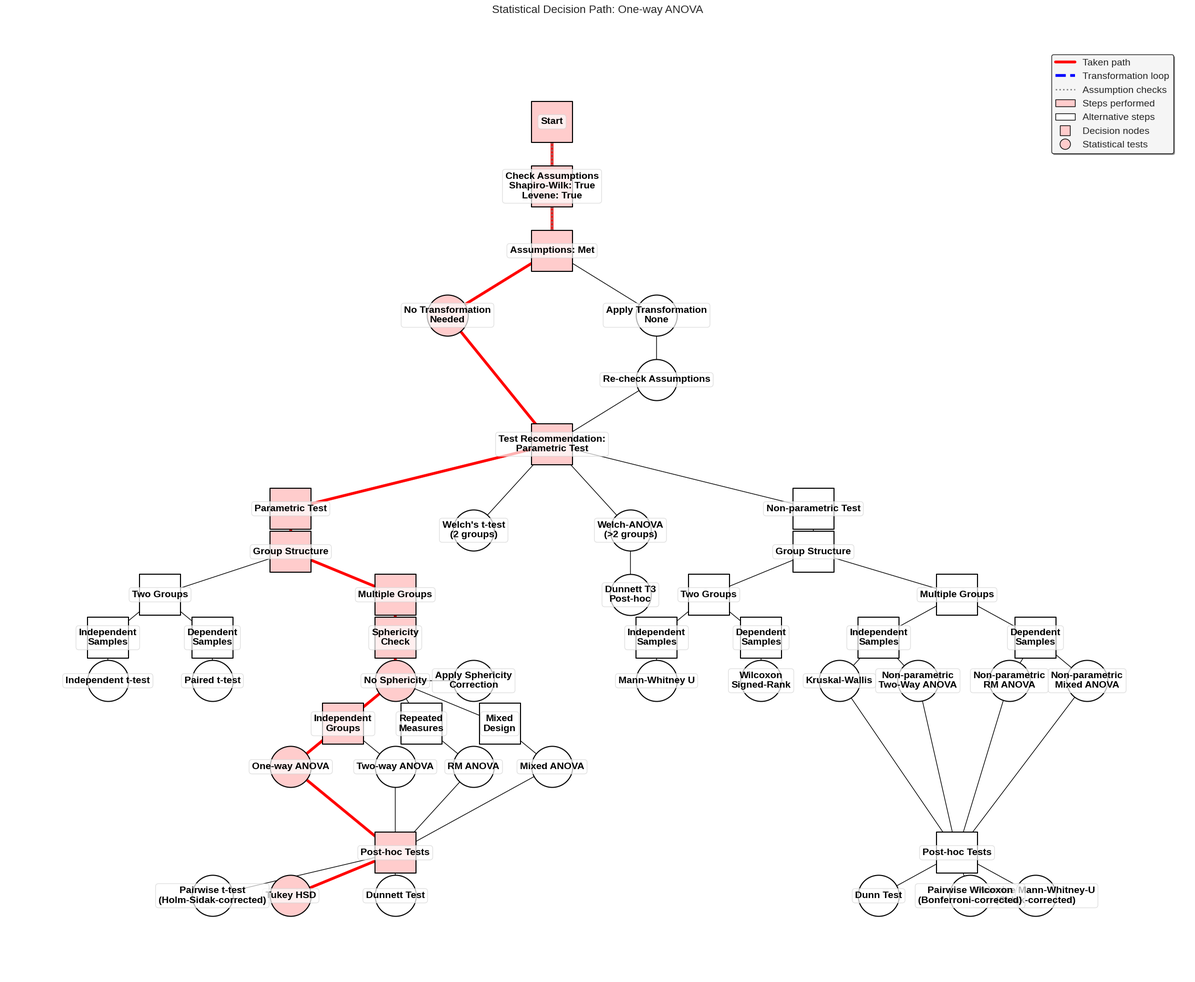

This figure's Python source:
import matplotlib.pyplot as plt
import networkx as nx
import tempfile
import os


class DecisionTreeVisualizer:
    """
    Creates visual decision trees for statistical test workflows with the actual path highlighted.
    Uses networkx and matplotlib to generate a directed graph showing the decision-making process.
    """
    @staticmethod
    def visualize(results, output_path=None):
        """
        Generate a decision tree visualization based on the provided test results.

        Parameters:
        -----------
        results : dict
            Results dictionary containing test information
        output_path : str, optional
            Path to save the visualization

        Returns:
        --------
        str
            Path to the saved visualization file
        """
        try:
            # Apply a clean style for better aesthetics
            plt.style.use('seaborn-v0_8-whitegrid')

            # Extract key information from results
            test_name = results.get("test", "")
            test_type = results.get("test_recommendation", results.get("test_type", ""))
            transformation = results.get("transformation", "None")
            p_value = results.get("p_value", None)
            
            # Get test_info for more detailed analysis
            test_info = results.get("test_info", {})
            normality_tests = test_info.get("normality_tests", results.get("normality_tests", {}))
            variance_test = test_info.get("variance_test", results.get("variance_test", {}))
            sphericity_test = results.get("sphericity_test", {})
            posthoc_test = results.get("posthoc_test", None)
            
            # BETTER DETECTION OF TEST TYPE FOR T-TESTS
            # This needs to be at the beginning of the visualize method
            dependence_type = "independent"  # Default
            
            # Check for explicit indicators in the parameters
            dependent_param = results.get("dependent", None)
            print(f"DEBUG TREE: dependent_param={dependent_param} (type={type(dependent_param)})")
            if isinstance(dependent_param, bool):
                dependence_type = "dependent" if dependent_param else "independent"
            elif dependent_param is not None:
                # Fallback: try to interpret string or int
                if str(dependent_param).lower() in ("true", "1"):
                    dependence_type = "dependent"
                else:
                    dependence_type = "independent"
            elif "t-test" in test_name.lower() or "t test" in test_name.lower():
                # Check for "paired" or only match "dependent" when surrounded by spaces/parentheses
                if "paired" in test_name.lower() or " dependent" in test_name.lower() or "(dependent)" in test_name.lower():
                    dependence_type = "dependent"
                elif "independent" in test_name.lower():
                    dependence_type = "independent"
                
            print(f"DEBUG TREE: Final dependence_type='{dependence_type}' from test_name='{test_name}' and params")

            # Logic to determine test path - check transformed data first if available
            if isinstance(normality_tests, dict):
                group_norm_results = [
                    v.get("is_normal", v.get("p_value", None) is not None and v.get("p_value", 0) > 0.05)
                    for k, v in normality_tests.items()
                    if k not in ("all_data", "transformed_data")
                ]
                if group_norm_results:
                    is_normal = all(group_norm_results)
                else:
                    # fallback to summary keys
                    if "transformed_data" in normality_tests:
                        is_normal = normality_tests.get("transformed_data", {}).get("is_normal", False)
                    else:
                        is_normal = normality_tests.get("all_data", {}).get("is_normal", False)
            else:
                is_normal = False

            has_equal_variance = False
            if "transformed" in variance_test:
                has_equal_variance = variance_test.get("transformed", {}).get("equal_variance", False)
            else:
                has_equal_variance = variance_test.get("equal_variance", False)

            has_sphericity = sphericity_test.get("has_sphericity", None)
            was_transformed = transformation != "None"
            
            # Define auto_switched flag here
            auto_switched = False
            # Check for auto-switch in analysis log
            if results.get("analysis_log", ""):
                if "Switching to nonparametric" in results.get("analysis_log", ""):
                    auto_switched = True
            # Check test name for indicators
            if test_name.lower().startswith("nonparametric_"):
                auto_switched = True

            # Determine number of groups
            n_groups = 0
            if "groups" in results:
                n_groups = len(results.get("groups", []))
            elif "descriptive" in results:
                n_groups = len(results.get("descriptive", {}))
            else:
                # Fallback: infer from test name
                if "two" in test_name.lower():
                    # For two-way ANOVA, we need to treat this as multiple groups
                    if "anova" in test_name.lower() or "two_way" in test_name.lower():
                        n_groups = 3  # Treat two-way ANOVA as always having multiple groups
                    else:
                        n_groups = 2
                elif "one-way" in test_name.lower() or "anova" in test_name.lower():
                    n_groups = 3  # Assume multiple groups for ANOVA
                else:
                    n_groups = 2

            # Check if non-parametric alternatives are disabled
            nonparametric_disabled = False
            if "error" in results and results.get("error"):
                error_msg = str(results.get("error", ""))
                if "nonparametric alternatives are" in error_msg.lower() and "disabled" in error_msg.lower():
                    nonparametric_disabled = True
                    print(f"DEBUG TREE: Detected disabled non-parametric alternatives")

            n_within_levels = results.get("n_within_levels", None)

            # Create graph
            G = nx.DiGraph()

            # Decide label for test recommendation node and Welch conditions
            welch_t_condition = (
                # Direct detection from test name
                ("welch" in test_name.lower() and "t-test" in test_name.lower()) or
                ("welch" in test_name.lower() and n_groups == 2) or
                # Condition-based detection for 2 groups
                (is_normal and not has_equal_variance and n_groups == 2 and 
                 ("welch" in test_name.lower() or "independent" in test_name.lower()))
            )
            
            welch_anova_condition = (
                # Direct detection from test name
                ("welch" in test_name.lower() and "anova" in test_name.lower()) or
                ("welch" in test_name.lower() and n_groups > 2) or
                # Condition-based detection for multiple groups
                (is_normal and not has_equal_variance and n_groups > 2 and
                 ("welch" in test_name.lower() or "anova" in test_name.lower()))
            )
            
            actual_test_type = test_type or results.get("recommendation", "")
            print(f"DEBUG TREE: Building recommendation label from: test_type='{test_type}', recommendation='{results.get('recommendation', '')}', actual='{actual_test_type}'")
            print(f"DEBUG TREE: Welch conditions - t-test: {welch_t_condition}, ANOVA: {welch_anova_condition}")

            if welch_t_condition or welch_anova_condition:
                test_recommendation_label = "Test Recommendation:\nNormal distributed\nbut unequal variances"
            elif actual_test_type.lower() == "parametric":
                test_recommendation_label = "Test Recommendation:\nParametric Test"
            elif actual_test_type.lower() == "non_parametric" or actual_test_type.lower() == "non-parametric":
                test_recommendation_label = "Test Recommendation:\nNon-parametric Test"
            else:
                test_recommendation_label = "Test Recommendation"
                print(f"DEBUG TREE: Warning - using default label, actual_test_type was '{actual_test_type}'")

            # Update sphericity label logic
            if n_within_levels == 2:
                k1_m_sph_label = "Sphericity not required\n(2 levels)"
            elif has_sphericity is True:
                k1_m_sph_label = "Has Sphericity"
            elif has_sphericity is False:
                k1_m_sph_label = "No Sphericity"
            else:
                k1_m_sph_label = "Sphericity\nCheck"

            # Define nodes with positions and labels (keeping your existing positions)
            nodes_info = {
                # Common path
                'A': {"label": "Start", "pos": (0, 14)},
                'B': {"label": f"Check Assumptions\nShapiro-Wilk: {is_normal}\nLevene: {has_equal_variance}", "pos": (0, 12.5)},
                'C': {"label": f"Assumptions{': ' + ('Met' if is_normal and has_equal_variance else 'Not Met')}", "pos": (0, 11)},

                # Transformation branch point
                'D1': {"label": f"No Transformation\nNeeded", "pos": (-2, 9.5)},
                'D2': {"label": f"Apply Transformation\n{transformation}", "pos": (2, 9.5)},
                'E': {"label": "Re-check Assumptions", "pos": (2, 8)},

                # Test recommendation
                'F': {"label": f"{test_recommendation_label}", "pos": (0, 6.5)},

                # Welch tests - direct branches from test recommendation
                'WELCH_T_TEST': {"label": "Welch's t-test\n(2 groups)", "pos": (-1.5, 4.5)},
                'WELCH_ANOVA': {"label": "Welch-ANOVA\n(>2 groups)", "pos": (1.5, 4.5)},
                'WELCH_DUNNETT_T3': {"label": "Dunnett T3\nPost-hoc", "pos": (1.5, 3)},

                # Parametric branch
                'G1': {"label": "Parametric Test", "pos": (-5, 5)},
                'H1': {"label": "Group Structure", "pos": (-5, 4)},
                'I1_2': {"label": "Two Groups", "pos": (-7.5, 3)},
                'I1_M': {"label": "Multiple Groups", "pos": (-3, 3)},

                # Parametric - Two Groups
                'J1_INDEP': {"label": "Independent\nSamples", "pos": (-8.5, 2)},
                'J1_DEP': {"label": "Dependent\nSamples", "pos": (-6.5, 2)},
                'K1_2_IND': {"label": "Independent t-test", "pos": (-8.5, 1)},
                'K1_2_DEP': {"label": "Paired t-test", "pos": (-6.5, 1)},

                # Parametric - Multiple groups
                'J1_M_SPH': {"label": k1_m_sph_label, "pos": (-3, 2)},
                'K1_M_SPH': {"label": f"{'Has' if has_sphericity else 'No'} Sphericity", "pos": (-3, 1)},

                # ANOVA types (FIXED: Better organization)
                'L1_M_IND': {"label": "Independent\nGroups", "pos": (-4, 0)},
                'L1_M_DEP': {"label": "Repeated\nMeasures", "pos": (-2.5, 0)},
                'L1_M_MIX': {"label": "Mixed\nDesign", "pos": (-1, 0)},

                # Specific ANOVA tests
                'M1_M_IND_ONE': {"label": "One-way ANOVA", "pos": (-5, -1)},
                'M1_M_IND_TWO': {"label": "Two-way ANOVA", "pos": (-3, -1)},
                'M1_M_DEP': {"label": "RM ANOVA", "pos": (-1.5, -1)},
                'M1_M_MIX': {"label": "Mixed ANOVA", "pos": (0, -1)},

                'N1_CORR': {"label": "Apply Sphericity\nCorrection", "pos": (-1.5, 1)},

                # Parametric post-hoc tests (FIXED: Added more options)
                'O1_PH': {"label": "Post-hoc Tests", "pos": (-3, -3)},
                'P1_PH_TK': {"label": "Tukey HSD", "pos": (-5, -4)},
                'P1_PH_DN': {"label": "Dunnett Test", "pos": (-3, -4)},
                'P1_PH_SD': {"label": "Pairwise t-test\n(Holm-Sidak-corrected)", "pos": (-6.5, -4)},

                # Non-parametric branch
                'G2': {"label": "Non-parametric Test", "pos": (5, 5)},
                'H2': {"label": "Group Structure", "pos": (5, 4)},
                'I2_2': {"label": "Two Groups", "pos": (3, 3)},
                'I2_M': {"label": "Multiple Groups", "pos": (7.75, 3)},

                # Non-parametric - Two groups
                'J2_INDEP': {"label": "Independent\nSamples", "pos": (2, 2)},
                'J2_DEP': {"label": "Dependent\nSamples", "pos": (4, 2)},
                'K2_2_IND': {"label": "Mann-Whitney U", "pos": (2, 1)},
                'K2_2_DEP': {"label": "Wilcoxon\nSigned-Rank", "pos": (4, 1)},

                # Non-parametric - Multiple groups (FIXED: Better structure)
                'J2_M_INDEP': {"label": "Independent\nSamples", "pos": (6.25, 2)},
                'J2_M_DEP': {"label": "Dependent\nSamples", "pos": (9.25, 2)},
                
                # Tests under independent samples
                'K2_M_IND': {"label": "Kruskal-Wallis", "pos": (5.5, 1)},
                'NP_M_IND': {"label": "Non-parametric\nTwo-Way ANOVA", "pos": (7, 1)},
                
                # Tests under dependent samples
                'NP_M_DEP': {"label": "Non-parametric\nRM ANOVA", "pos": (8.75, 1)},
                'NP_M_MIX': {"label": "Non-parametric\nMixed ANOVA", "pos": (10.24, 1)},
                
                # Post-hoc nodes for non-parametric branch
                'L2_PH': {"label": "Post-hoc Tests", "pos": (7.75, -3)},
                'M2_PH_DU': {"label": "Dunn Test", "pos": (6.25, -4)},
                'M2_PH_MWU': {"label": "Pairwise Mann-Whitney-U\n(Sidak-corrected)", "pos": (9.25, -4)},
                'NP_PH_WILC': {"label": "Pairwise Wilcoxon\n(Bonferroni-corrected)", "pos": (8, -4)},
            }

            # Add nodes to graph
            for node_id, info in nodes_info.items():
                G.add_node(node_id, label=info["label"], pos=info["pos"])

            # Define edges with more detailed paths (FIXED: Added missing connections)
            edges = {
                # Common path
                ('A', 'B'),
                ('B', 'C'),

                # Transformation decision branch
                ('C', 'D1'),  # No transformation needed
                ('C', 'D2'),  # Apply transformation
                ('D2', 'E'),  # Re-check after transformation
                ('E', 'F'),   # Go to test recommendation after re-check
                ('D1', 'F'),  # Skip re-check if no transformation

                # Welch tests - direct from test recommendation
                ('F', 'WELCH_T_TEST'),      # Two groups with unequal variances
                ('F', 'WELCH_ANOVA'),       # Multiple groups with unequal variances
                ('WELCH_ANOVA', 'WELCH_DUNNETT_T3'),

                # Test type decision
                ('F', 'G1'),  # Parametric
                ('F', 'G2'),  # Non-parametric

                # Parametric branch - Group structure
                ('G1', 'H1'),
                ('H1', 'I1_2'),  # Two groups
                ('H1', 'I1_M'),  # Multiple groups

                # Parametric - Two Groups
                ('I1_2', 'J1_INDEP'),
                ('I1_2', 'J1_DEP'),
                ('J1_INDEP', 'K1_2_IND'),
                ('J1_DEP', 'K1_2_DEP'),

                # Parametric - Multiple groups
                ('I1_M', 'J1_M_SPH'),
                ('J1_M_SPH', 'K1_M_SPH'),
                ('K1_M_SPH', 'L1_M_IND'),
                ('K1_M_SPH', 'L1_M_DEP'),
                ('K1_M_SPH', 'L1_M_MIX'),
                ('K1_M_SPH', 'N1_CORR'),  # Sphericity correction
                
                # ANOVA connections
                ('L1_M_IND', 'M1_M_IND_ONE'),  # Independent Groups -> One-way ANOVA
                ('L1_M_IND', 'M1_M_IND_TWO'),  # Independent Groups -> Two-way ANOVA
                ('L1_M_DEP', 'M1_M_DEP'),      # Repeated Measures -> RM ANOVA
                ('L1_M_MIX', 'M1_M_MIX'),      # Mixed Design -> Mixed ANOVA

                # Parametric - Post-hoc tests (FIXED: Better connections)
                ('M1_M_IND_ONE', 'O1_PH'),  # One-way ANOVA -> Post-hoc
                ('M1_M_IND_TWO', 'O1_PH'),  # Two-way ANOVA -> Post-hoc
                ('M1_M_DEP', 'O1_PH'),      # RM ANOVA -> Post-hoc
                ('M1_M_MIX', 'O1_PH'),      # Mixed ANOVA -> Post-hoc
                
                # Post-hoc test types
                ('O1_PH', 'P1_PH_TK'),     # Tukey
                ('O1_PH', 'P1_PH_DN'),     # Dunnett
                ('O1_PH', 'P1_PH_SD'),     # Holm-Sidak

                # Non-parametric branch - Group structure
                ('G2', 'H2'),
                ('H2', 'I2_2'),  # Two groups
                ('H2', 'I2_M'),  # Multiple groups

                # Non-parametric - Two groups
                ('I2_2', 'J2_INDEP'),
                ('I2_2', 'J2_DEP'),
                ('J2_INDEP', 'K2_2_IND'),  # Mann-Whitney U
                ('J2_DEP', 'K2_2_DEP'),    # Wilcoxon

                # Non-parametric - Multiple groups (FIXED: Better structure)
                ('I2_M', 'J2_M_INDEP'),    # Multiple groups -> Independent samples
                ('I2_M', 'J2_M_DEP'),      # Multiple groups -> Dependent samples
                
                # Independent samples tests
                ('J2_M_INDEP', 'K2_M_IND'),    # Independent -> Kruskal-Wallis
                ('J2_M_INDEP', 'NP_M_IND'),    # Independent -> Non-parametric Two-Way ANOVA
                
                # Dependent samples tests (FIXED: Added Friedman)
                ('J2_M_DEP', 'NP_M_DEP'),            # Dependent -> Non-parametric RM ANOVA
                ('J2_M_DEP', 'NP_M_MIX'),            # Dependent -> Non-parametric Mixed ANOVA

                # Post-hoc connections for non-parametric branch
                ('K2_M_IND', 'L2_PH'),             # Kruskal-Wallis -> Post-hoc
                ('NP_M_IND', 'L2_PH'),             # Non-parametric Two-Way ANOVA -> Post-hoc   # Friedman -> Post-hoc
                ('NP_M_DEP', 'L2_PH'),             # Non-parametric RM ANOVA -> Post-hoc
                ('NP_M_MIX', 'L2_PH'),             # Non-parametric Mixed ANOVA -> Post-hoc

                # From central post-hoc node to specific tests
                ('L2_PH', 'M2_PH_DU'),        # Post-hoc -> Dunn Test
                ('L2_PH', 'M2_PH_MWU'),  # Post-hoc -> Pairwise Mann-Whitney-U
                ('L2_PH', 'NP_PH_WILC'),  # Post-hoc -> Pairwise Wilcoxon
            }

            # Add edges to graph
            for start, end in edges:
                G.add_edge(start, end)

            # Determine highlighted path based on actual test performed
            highlighted = set()

            # Common path handling transformation loop
            highlighted.add(('A', 'B'))
            highlighted.add(('B', 'C'))

            # Transformation branch
            if transformation and transformation != "None":
                highlighted.add(('C', 'D2'))
                highlighted.add(('D2', 'E'))
                highlighted.add(('E', 'F'))
            else:
                highlighted.add(('C', 'D1'))
                highlighted.add(('D1', 'F'))

            # Debug information
            print(f"DEBUG TREE: test_type='{test_type}', test_name='{test_name}', n_groups={n_groups}")
            print(f"DEBUG TREE: is_normal={is_normal}, has_equal_variance={has_equal_variance}")
            print(f"DEBUG TREE: welch_t_condition={welch_t_condition}, welch_anova_condition={welch_anova_condition}")
            
            # Fix: Check both test_type and recommendation from results
            actual_test_type = test_type or results.get("recommendation", "")
            print(f"DEBUG TREE: actual_test_type='{actual_test_type}'")
            
            # Better test type branching logic
            print(f"DEBUG TREE: Determining test path...")
            print(f"DEBUG TREE: test_type='{test_type}', actual_test_type='{actual_test_type}'")
            print(f"DEBUG TREE: test_name='{test_name}'")
            print(f"DEBUG TREE: auto_switched={auto_switched}")
            
            # Check if this is a non-parametric test
            is_nonparametric_test = (
                actual_test_type.lower() in ["non-parametric", "non_parametric"] or
                test_name.lower().startswith("non-parametric") or
                test_name.lower().startswith("nonparametric") or
                "rank + permutation" in test_name.lower() or
                auto_switched or
                results.get("recommendation") == "non_parametric" or  # NEW: Check recommendation
                results.get("parametric_assumptions_violated", False)  # NEW: Check if assumptions failed
            )
            
            print(f"DEBUG TREE: is_nonparametric_test={is_nonparametric_test}")
            
            # Welch test path (both t-test and ANOVA)
            if (welch_t_condition or welch_anova_condition) and not auto_switched and not is_nonparametric_test:
                
                if welch_t_condition:
                    # Welch's t-test path - direct from test recommendation
                    highlighted.add(('F', 'WELCH_T_TEST'))
                    print(f"DEBUG TREE: Highlighting Welch's t-test path")
                elif welch_anova_condition:
                    # Welch ANOVA path - direct from test recommendation
                    highlighted.add(('F', 'WELCH_ANOVA'))
                    # Only highlight post-hoc if significant
                    alpha = results.get("alpha", 0.05)
                    if p_value is not None and p_value < alpha:
                        if posthoc_test and "dunnett" in posthoc_test.lower() and "t3" in posthoc_test.lower():
                            highlighted.add(('WELCH_ANOVA', 'WELCH_DUNNETT_T3'))
                    print(f"DEBUG TREE: Highlighting Welch ANOVA path")
                    
            elif is_nonparametric_test:
                print(f"DEBUG TREE: Taking non-parametric path")
                if not auto_switched:
                    highlighted.add(('F', 'G2'))  # Non-parametric path
                highlighted.add(('G2', 'H2'))

                # Group structure for non-parametric
                if n_groups == 2:
                    highlighted.add(('H2', 'I2_2'))
                    if dependence_type == "dependent" or "paired" in test_name.lower() or "wilcoxon" in test_name.lower():
                        highlighted.add(('I2_2', 'J2_DEP'))
                        highlighted.add(('J2_DEP', 'K2_2_DEP'))  # Wilcoxon
                    else:
                        highlighted.add(('I2_2', 'J2_INDEP'))
                        highlighted.add(('J2_INDEP', 'K2_2_IND'))  # Mann-Whitney U
                else:
                    highlighted.add(('H2', 'I2_M'))
                    
                    # Multiple groups - determine if dependent or independent
                    if dependence_type == "dependent" or "rm" in test_name.lower() or "repeated" in test_name.lower() or "mixed" in test_name.lower():
                        highlighted.add(('I2_M', 'J2_M_DEP'))
                        
                        # Better explicit detection for dependent samples
                        if "mixed" in test_name.lower():
                            print(f"DEBUG TREE: Non-parametric Mixed ANOVA path: {test_name}")
                            highlighted.add(('J2_M_DEP', 'NP_M_MIX'))
                            highlighted.add(('NP_M_MIX', 'L2_PH'))
                            highlighted.add(('L2_PH', 'NP_PH_WILC'))  # Wilcoxon for mixed
                        elif "rm" in test_name.lower() or "repeated" in test_name.lower():
                            print(f"DEBUG TREE: Non-parametric RM ANOVA path: {test_name}")
                            highlighted.add(('J2_M_DEP', 'NP_M_DEP'))
                            highlighted.add(('NP_M_DEP', 'L2_PH'))
                            highlighted.add(('L2_PH', 'NP_PH_WILC'))  # Wilcoxon for RM
                        else:
                            print(f"DEBUG TREE: Non-parametric dependent path (default): {test_name}")
                            highlighted.add(('J2_M_DEP', 'NP_M_DEP'))  # Default to RM ANOVA
                            highlighted.add(('NP_M_DEP', 'L2_PH'))
                            highlighted.add(('L2_PH', 'NP_PH_WILC'))  # Wilcoxon post-hoc
                    else:
                        highlighted.add(('I2_M', 'J2_M_INDEP'))
                        
                        # Better detection for independent samples non-parametric tests
                        if "two-way" in test_name.lower() or "two way" in test_name.lower() or "two_way" in test_name.lower():
                            print(f"DEBUG TREE: Non-parametric Two-Way ANOVA path: {test_name}")
                            highlighted.add(('J2_M_INDEP', 'NP_M_IND'))  # Non-parametric Two-Way ANOVA
                            
                            # Only show post-hoc path if non-parametric test is available
                            if not nonparametric_disabled and "required but not available" not in test_name:
                                highlighted.add(('NP_M_IND', 'L2_PH'))
                                highlighted.add(('L2_PH', 'NP_PH_MWU'))  # Mann-Whitney U for Two-Way
                            else:
                                # Don't highlight post-hoc path if non-parametric alternative is not available
                                print(f"DEBUG TREE: Non-parametric Two-Way post-hoc not highlighted - alternative not available")
                                
                        else:
                            print(f"DEBUG TREE: Non-parametric One-Way ANOVA path (Kruskal-Wallis): {test_name}")
                            # Kruskal-Wallis for general independent samples (One-Way equivalent)
                            highlighted.add(('J2_M_INDEP', 'K2_M_IND'))
                            alpha = results.get("alpha", 0.05)
                            if p_value is not None and p_value < alpha:
                                highlighted.add(('K2_M_IND', 'L2_PH'))
                                highlighted.add(('L2_PH', 'M2_PH_DU'))  # Dunn test for Kruskal-Wallis
                        
            elif (actual_test_type.lower() == "parametric" or 
                  (test_name.lower().find("anova") != -1 and test_name.lower().find("non") == -1)) and \
                 not welch_t_condition and not welch_anova_condition:
                print(f"DEBUG TREE: Taking parametric path")
                if not auto_switched:
                    highlighted.add(('F', 'G1'))  # Parametric path
                highlighted.add(('G1', 'H1'))

                # Group structure
                if n_groups == 2:
                    highlighted.add(('H1', 'I1_2'))
                    if dependence_type == "dependent":
                        highlighted.add(('I1_2', 'J1_DEP'))
                        highlighted.add(('J1_DEP', 'K1_2_DEP'))
                    else:
                        highlighted.add(('I1_2', 'J1_INDEP'))
                        highlighted.add(('J1_INDEP', 'K1_2_IND'))
                        
                    is_ttest = "t-test" in test_name.lower() or "t test" in test_name.lower()
                    if is_ttest:
                        print(f"DEBUG TREE: Detected t-test, skipping all post-hoc path highlighting")
                    else:
                        # Highlight post-hoc path for two-group parametric tests
                        highlighted.add(('K1_2_IND', 'O1_PH'))
                        highlighted.add(('K1_2_DEP', 'O1_PH'))
                else:
                    highlighted.add(('H1', 'I1_M'))
                    
                    # Better logic for advanced ANOVA detection with explicit prioritization
                    if "repeated" in test_name.lower() or ("rm" in test_name.lower() and "anova" in test_name.lower()):
                        # Repeated Measures ANOVA path
                        print(f"DEBUG TREE: Detected RM ANOVA: {test_name}")
                        highlighted.add(('I1_M', 'J1_M_SPH'))
                        highlighted.add(('J1_M_SPH', 'K1_M_SPH'))
                        highlighted.add(('K1_M_SPH', 'L1_M_DEP'))
                        highlighted.add(('L1_M_DEP', 'M1_M_DEP'))
                        # Only add post-hoc if ANOVA is significant:
                        alpha = results.get("alpha", 0.05)
                        if p_value is not None and p_value < alpha:
                            highlighted.add(('M1_M_DEP', 'O1_PH'))
                            
                    elif "mixed" in test_name.lower():
                        # Mixed ANOVA path
                        print(f"DEBUG TREE: Detected Mixed ANOVA: {test_name}")
                        highlighted.add(('I1_M', 'J1_M_SPH'))
                        highlighted.add(('J1_M_SPH', 'K1_M_SPH'))
                        highlighted.add(('K1_M_SPH', 'L1_M_MIX'))
                        highlighted.add(('L1_M_MIX', 'M1_M_MIX'))
                        # Only add post-hoc if Mixed-ANOVA is significant:
                        alpha = results.get("alpha", 0.05)
                        if p_value is not None and p_value < alpha:
                            highlighted.add(('M1_M_MIX', 'O1_PH'))
                            
                    elif "two-way" in test_name.lower() or "two way" in test_name.lower():
                        # Two-Way ANOVA path (explicit detection)
                        print(f"DEBUG TREE: Detected Two-Way ANOVA: {test_name}")
                        highlighted.add(('I1_M', 'J1_M_SPH'))
                        highlighted.add(('J1_M_SPH', 'K1_M_SPH'))
                        highlighted.add(('K1_M_SPH', 'L1_M_IND'))
                        highlighted.add(('L1_M_IND', 'M1_M_IND_TWO'))
                        alpha = results.get("alpha", 0.05)
                        if p_value is not None and p_value < alpha:
                            highlighted.add(('M1_M_IND_TWO', 'O1_PH'))
                            
                    else:
                        # One-Way ANOVA path (default for unspecified multiple group parametric tests)
                        print(f"DEBUG TREE: Detected One-Way ANOVA (default): {test_name}")
                        highlighted.add(('I1_M', 'J1_M_SPH'))
                        highlighted.add(('J1_M_SPH', 'K1_M_SPH'))
                        highlighted.add(('K1_M_SPH', 'L1_M_IND'))
                        highlighted.add(('L1_M_IND', 'M1_M_IND_ONE'))
                        alpha = results.get("alpha", 0.05)
                        if p_value is not None and p_value < alpha:
                            highlighted.add(('M1_M_IND_ONE', 'O1_PH'))

                    # Post-hoc test types only if ANOVA was significant:
                    alpha = results.get("alpha", 0.05)
                    if p_value is not None and p_value < alpha:
                        # Call helper function to determine which post-hoc path to highlight
                        DecisionTreeVisualizer._highlight_posthoc_path(results, highlighted)
            # Generate edge lists for drawing
            highlighted_edges = [(u, v) for u, v in G.edges() if (u, v) in highlighted]
            regular_edges = [(u, v) for u, v in G.edges() if (u, v) not in highlighted]
            transformation_edges = [e for e in highlighted_edges if e[0] == 'D2' and e[1] == 'E']
            check_edges = [e for e in G.edges() if e[0] == 'B' or e[1] == 'B']

            # Add debug visualization info
            print(f"DEBUG VISUALIZATION: Test name: {test_name}")
            print(f"DEBUG VISUALIZATION: Path type: {'parametric' if actual_test_type.lower() == 'parametric' else 'non-parametric'}")
            print(f"DEBUG VISUALIZATION: Groups: {n_groups}")
            print(f"DEBUG VISUALIZATION: Dependence: {dependence_type}")
            print(f"DEBUG VISUALIZATION: Number of highlighted edges: {len(highlighted)}")

            # Draw the graph
            pos = nx.get_node_attributes(G, 'pos')
            plt.figure(figsize=(24, 20))
            node_labels = nx.get_node_attributes(G, 'label')

            # --- Shape logic for nodes ---
            always_square_labels = {
                "Start", "Check Assumptions", "Assumptions: Met", "Assumptions: Not Met",
                "Parametric Test", "Non-parametric Test", "Group Structure",
                "Two Groups", "Multiple Groups", "Independent Samples",
                "Dependent Samples", "Sphericity Check", "Repeated Measures",
                "Mixed Design", "Post-hoc Tests",
                "Independent Groups"  # <-- add this line
            }

            def is_always_square(node_id):
                label = nodes_info[node_id]["label"].replace('\n', ' ').replace(':', ': ').replace('  ', ' ')
                for square_label in always_square_labels:
                    if square_label in label:
                        return True
                return False

            # Draw nodes
            square_nodes = [n for n in G.nodes() if is_always_square(n)]
            round_nodes = [n for n in G.nodes() if n not in square_nodes]

            # Highlighted nodes for color
            highlighted_nodes = set()
            for u, v in highlighted:
                highlighted_nodes.add(u)
                highlighted_nodes.add(v)

            # Draw all nodes: highlighted ones in color, others in white
            nx.draw_networkx_nodes(G, pos, nodelist=[n for n in square_nodes if n in highlighted_nodes], node_size=3500,
                                    node_color='#ffcccc', edgecolors='black', linewidths=1.5, node_shape='s')
            nx.draw_networkx_nodes(G, pos, nodelist=[n for n in square_nodes if n not in highlighted_nodes], node_size=3500,
                                    node_color='white', edgecolors='black', linewidths=1.5, node_shape='s')
            nx.draw_networkx_nodes(G, pos, nodelist=[n for n in round_nodes if n in highlighted_nodes], node_size=3500,
                                    node_color='#ffcccc', edgecolors='black', linewidths=1.5, node_shape='o')
            nx.draw_networkx_nodes(G, pos, nodelist=[n for n in round_nodes if n not in highlighted_nodes], node_size=3500,
                                    node_color='white', edgecolors='black', linewidths=1.5, node_shape='o')

            # Draw all edges with different styles
            nx.draw_networkx_edges(G, pos, edgelist=highlighted_edges, width=4, edge_color='red')
            nx.draw_networkx_edges(G, pos, edgelist=transformation_edges, width=4, edge_color='blue', style='dashed')
            nx.draw_networkx_edges(G, pos, edgelist=check_edges, width=2, edge_color='gray', style='dotted')
            nx.draw_networkx_edges(G, pos, edgelist=regular_edges, width=1, edge_color='black', style='solid')

            # Draw node labels with background boxes
            nx.draw_networkx_labels(G, pos, labels=node_labels, font_size=14,
                    font_family='sans-serif', font_weight='bold',
                    bbox=dict(boxstyle='round,pad=0.3', facecolor='white',
                                alpha=0.7, edgecolor='lightgray'))

            # Add title using figure-level title
            fig = plt.gcf()
            fig.suptitle(f"Statistical Decision Path: {test_name}", fontsize=16, y=0.98)

            # Create a proper legend
            from matplotlib.lines import Line2D
            from matplotlib.patches import Patch

            legend_elements = [
                Line2D([0], [0], color='red', lw=4, label='Taken path'),
                Line2D([0], [0], color='blue', lw=4, linestyle='dashed', label='Transformation loop'),
                Line2D([0], [0], color='gray', lw=2, linestyle='dotted', label='Assumption checks'),
                Patch(facecolor='#ffcccc', edgecolor='black', label='Steps performed'),
                Patch(facecolor='white', edgecolor='black', label='Alternative steps'),
                Line2D([0], [0], marker='s', color='none', markerfacecolor='#ffcccc', 
                    markeredgecolor='black', markersize=15, label='Decision nodes'),
                Line2D([0], [0], marker='o', color='none', markerfacecolor='#ffcccc',
                    markeredgecolor='black', markersize=15, label='Statistical tests'),
            ]

            # Create legend with larger font size
            plt.legend(handles=legend_elements, loc='upper right', bbox_to_anchor=(0.99, 0.99),
                    fontsize=14, frameon=True, facecolor='white', edgecolor='black',
                    framealpha=0.9, shadow=True)

            # Remove axis
            plt.axis('off')
            plt.tight_layout(rect=[0, 0, 1, 0.97])
            
            # Set figure size early and maintain it
            fig = plt.gcf()
            fig.set_size_inches(24, 20, forward=True)
            
            print(f"DEBUG: About to save figure to {'temp file' if not output_path else output_path}")
            print(f"DEBUG: Using matplotlib backend: {plt.get_backend()}")
            print(f"DEBUG: Graph has {len(G.nodes())} nodes and {len(G.edges())} edges")
            print(f"DEBUG: Figure size: {plt.gcf().get_size_inches()}")
            print(f"DEBUG: Number of highlighted edges: {len(highlighted_edges)}")

            # Save the image if path provided
            if output_path:
                output_file = f"{output_path}.png"
                plt.savefig(output_file, format="png", dpi=300, transparent=False, 
                        facecolor='white', bbox_inches='tight')
                plt.close('all')
                
                print(f"DEBUG: Image saved as {output_file}")
                return output_file
            else:
                with tempfile.NamedTemporaryFile(suffix='.png', delete=False) as tmp:
                    plt.savefig(tmp.name, format="png", dpi=300, transparent=False,
                            facecolor='white', bbox_inches='tight')
                    path = tmp.name
                
                if os.path.exists(path) and os.path.getsize(path) > 1000:
                    plt.close('all')
                print(f"DEBUG: Image saved to temp file {path}")
                return path

        except Exception as e:
            print(f"Error generating decision tree with NetworkX: {e}")
            import traceback
            traceback.print_exc()
            return None

    @staticmethod
    def generate_and_save_for_excel(results):
        """
        Generates a decision tree visualization and saves it as a temporary PNG file
        for embedding in Excel.
        
        Parameters:
        -----------
        results : dict
            Results dictionary containing test information
            
        Returns:
        --------
        str
            Path to the saved PNG file, or None if generation failed
        """
        try:
            import os
            import time
            import tempfile
            
            # Use system temp directory instead of Documents folder
            temp_dir = tempfile.gettempdir()
            temp_filename = f"decision_tree_{int(time.time())}.png"
            temp_path = os.path.join(temp_dir, temp_filename)

            print(f"DEBUG: Generating decision tree visualization to: {temp_path}")

            # Generate visualization with the PNG path (remove extension for base path)
            output_path = DecisionTreeVisualizer.visualize(results, output_path=temp_path.replace(".png", ""))
            print(f"DEBUG: Decision tree visualization returned path: {output_path}")
            
            # Double check file exists
            if output_path and os.path.exists(output_path):
                print(f"DEBUG: Decision tree file verified at: {output_path}")
                return output_path
            else:
                print(f"DEBUG: ERROR - Decision tree image not found at expected path: {temp_path}")
                return None
                
        except Exception as e:
            print(f"DEBUG: Exception in generate_and_save_for_excel: {str(e)}")
            import traceback
            traceback.print_exc()
            return None
    
    @staticmethod
    def _highlight_posthoc_path(results, highlighted):
        """
        Helper method to determine which post-hoc test path to highlight based on the results.
        This centralizes the logic to avoid duplication and conflicts.
        
        For One-Way ANOVA: Shows multiple options (user can choose)
        For Two-Way ANOVA, RM ANOVA, Mixed ANOVA: Shows the actually performed test
        """
        test_name = results.get("test", "").lower()
        posthoc_test = results.get("posthoc_test")
        
        # Check if this is a One-Way ANOVA where users should see options
        is_one_way_anova = ("one-way" in test_name or 
                           (("anova" in test_name or "one way" in test_name) and 
                            "two-way" not in test_name and "two way" not in test_name and
                            "rm" not in test_name and "repeated" not in test_name and
                            "mixed" not in test_name))
        
        # Check if this is an advanced ANOVA (Two-Way, Mixed, RM)
        is_advanced_anova = ("two-way" in test_name or "two way" in test_name or 
                            "mixed" in test_name or "rm" in test_name or "repeated" in test_name)
        
        if is_one_way_anova and not posthoc_test:
            # For One-Way ANOVA with no specific post-hoc performed: show all options (including Dunnett)
            print(f"DEBUG TREE: One-Way ANOVA detected - showing all post-hoc options for user choice")
            highlighted.add(('O1_PH', 'P1_PH_TK'))  # Tukey
            highlighted.add(('O1_PH', 'P1_PH_DN'))  # Dunnett  
            highlighted.add(('O1_PH', 'P1_PH_SD'))  # Holm-Sidak
            return
        elif is_advanced_anova and not posthoc_test:
            # For Advanced ANOVAs with no specific post-hoc performed: show only Tukey and Pairwise (no Dunnett)
            print(f"DEBUG TREE: Advanced ANOVA detected - showing only Tukey and Pairwise post-hoc options")
            highlighted.add(('O1_PH', 'P1_PH_TK'))  # Tukey
            highlighted.add(('O1_PH', 'P1_PH_SD'))  # Holm-Sidak (Pairwise t-tests)
            return
        
        # For specific tests or when a post-hoc was actually performed: show the specific path
        if posthoc_test:
            print(f"DEBUG TREE: Post-hoc test detected: '{posthoc_test}'")
            if "tukey" in posthoc_test.lower():
                print(f"DEBUG TREE: Highlighting Tukey path")
                highlighted.add(('O1_PH', 'P1_PH_TK'))
            elif "dunnett" in posthoc_test.lower() and "t3" not in posthoc_test.lower():
                print(f"DEBUG TREE: Highlighting Dunnett path")
                highlighted.add(('O1_PH', 'P1_PH_DN'))
            elif ("holm" in posthoc_test.lower() or "sidak" in posthoc_test.lower() or 
                  "pairwise t-test" in posthoc_test.lower() or "pairwise" in posthoc_test.lower()):
                print(f"DEBUG TREE: Highlighting Holm-Sidak path for posthoc: '{posthoc_test}'")
                highlighted.add(('O1_PH', 'P1_PH_SD'))
            # Handle non-parametric post-hoc tests
            elif "mann-whitney" in posthoc_test.lower():
                print(f"DEBUG TREE: Highlighting Pairwise Mann-Whitney-U path")
                highlighted.add(('L2_PH', 'M2_PH_MWU'))
            elif "dunn" in posthoc_test.lower():
                print(f"DEBUG TREE: Highlighting Dunn test path")
                highlighted.add(('L2_PH', 'M2_PH_DU'))
            elif "wilcoxon" in posthoc_test.lower():
                print(f"DEBUG TREE: Highlighting Wilcoxon post-hoc path")
                highlighted.add(('L2_PH', 'NP_PH_WILC'))
            else:
                print(f"DEBUG TREE: Unknown post-hoc test '{posthoc_test}', defaulting to Holm-Sidak")
                highlighted.add(('O1_PH', 'P1_PH_SD'))
        else:
            # Check for pairwise comparisons to infer post-hoc test type
            pairwise_comps = results.get("pairwise_comparisons", [])
            if pairwise_comps:
                # Try to infer from the test names in pairwise comparisons
                first_comp = pairwise_comps[0]
                test_name_in_comp = first_comp.get("test", "").lower()
                
                # Check both "corrected" and "correction_method" fields for the correction method
                corrected_info = first_comp.get("corrected", "")
                correction_method = first_comp.get("correction_method", "")
                correction_field = first_comp.get("correction", "")  # Also check "correction" field
                corrected_method = str(corrected_info).lower() if corrected_info else ""
                correction_method_str = str(correction_method).lower() if correction_method else ""
                correction_field_str = str(correction_field).lower() if correction_field else ""
                
                print(f"DEBUG TREE: No explicit posthoc_test, inferring from pairwise test: '{test_name_in_comp}' with correction: '{corrected_method}' / '{correction_method_str}' / '{correction_field_str}'")
                
                if ("holm" in test_name_in_comp or "sidak" in test_name_in_comp or 
                    "holm" in corrected_method or "sidak" in corrected_method or 
                    "holm" in correction_method_str or "sidak" in correction_method_str or
                    "holm" in correction_field_str or "sidak" in correction_field_str):
                    print(f"DEBUG TREE: Inferred Holm-Sidak from pairwise test")
                    highlighted.add(('O1_PH', 'P1_PH_SD'))
                elif ("tukey" in test_name_in_comp or 
                      "tukey" in correction_field_str):
                    print(f"DEBUG TREE: Inferred Tukey from pairwise test")
                    highlighted.add(('O1_PH', 'P1_PH_TK'))
                elif "dunnett" in test_name_in_comp:
                    print(f"DEBUG TREE: Inferred Dunnett from pairwise test")
                    highlighted.add(('O1_PH', 'P1_PH_DN'))
                elif ("pairwise" in test_name_in_comp and ("holm" in corrected_method or "sidak" in corrected_method or 
                                                        "holm" in correction_method_str or "sidak" in correction_method_str)):
                    print(f"DEBUG TREE: Inferred Holm-Sidak from pairwise test with correction method")
                    highlighted.add(('O1_PH', 'P1_PH_SD'))
                else:
                    print(f"DEBUG TREE: Unknown pairwise test type, showing options for choice")
                    if is_one_way_anova:
                        # Show all options for One-Way ANOVA (including Dunnett)
                        highlighted.add(('O1_PH', 'P1_PH_TK'))
                        highlighted.add(('O1_PH', 'P1_PH_DN'))
                        highlighted.add(('O1_PH', 'P1_PH_SD'))
                    elif is_advanced_anova:
                        # Show only Tukey and Pairwise for Advanced ANOVAs (no Dunnett)
                        highlighted.add(('O1_PH', 'P1_PH_TK'))
                        highlighted.add(('O1_PH', 'P1_PH_SD'))
                    else:
                        highlighted.add(('O1_PH', 'P1_PH_TK'))  # Default to Tukey
            else:
                print(f"DEBUG TREE: No post-hoc info available")
                if is_one_way_anova:
                    print(f"DEBUG TREE: One-Way ANOVA - showing all post-hoc options for user choice")
                    highlighted.add(('O1_PH', 'P1_PH_TK'))  # Tukey
                    highlighted.add(('O1_PH', 'P1_PH_DN'))  # Dunnett
                    highlighted.add(('O1_PH', 'P1_PH_SD'))  # Holm-Sidak
                elif is_advanced_anova:
                    print(f"DEBUG TREE: Advanced ANOVA - showing only Tukey and Pairwise post-hoc options")
                    highlighted.add(('O1_PH', 'P1_PH_TK'))  # Tukey
                    highlighted.add(('O1_PH', 'P1_PH_SD'))  # Holm-Sidak (Pairwise t-tests)
                else:
                    print(f"DEBUG TREE: Using default Tukey for other test types")
                    highlighted.add(('O1_PH', 'P1_PH_TK'))

def test_decision_tree_visualization():
    # Beispielhafte Ergebnisse für einen One-Way-ANOVA mit signifikantem Ergebnis und Tukey-Posthoc
    results = {
        "test": "One-way ANOVA",
        "test_recommendation": "parametric",
        "transformation": "None",
        "p_value": 0.002,
        "alpha": 0.05,
        "groups": ["A", "B", "C"],
        "normality_tests": {
            "A": {"is_normal": True},
            "B": {"is_normal": True},
            "C": {"is_normal": True},
            "all_data": {"is_normal": True}
        },
        "variance_test": {"equal_variance": True},
        "posthoc_test": "Tukey",
        "pairwise_comparisons": [
            {"groups": ("A", "B"), "p_value": 0.01, "test": "Tukey"},
            {"groups": ("A", "C"), "p_value": 0.03, "test": "Tukey"},
            {"groups": ("B", "C"), "p_value": 0.20, "test": "Tukey"}
        ]
    }
    # Generiere und speichere den Entscheidungsbaum
    output_path = DecisionTreeVisualizer.visualize(results, output_path="decision_tree_example")
    print(f"Decision tree saved to: {output_path}")

# Zum Testen einfach aufrufen:
if __name__ == "__main__":
    test_decision_tree_visualization()
    
